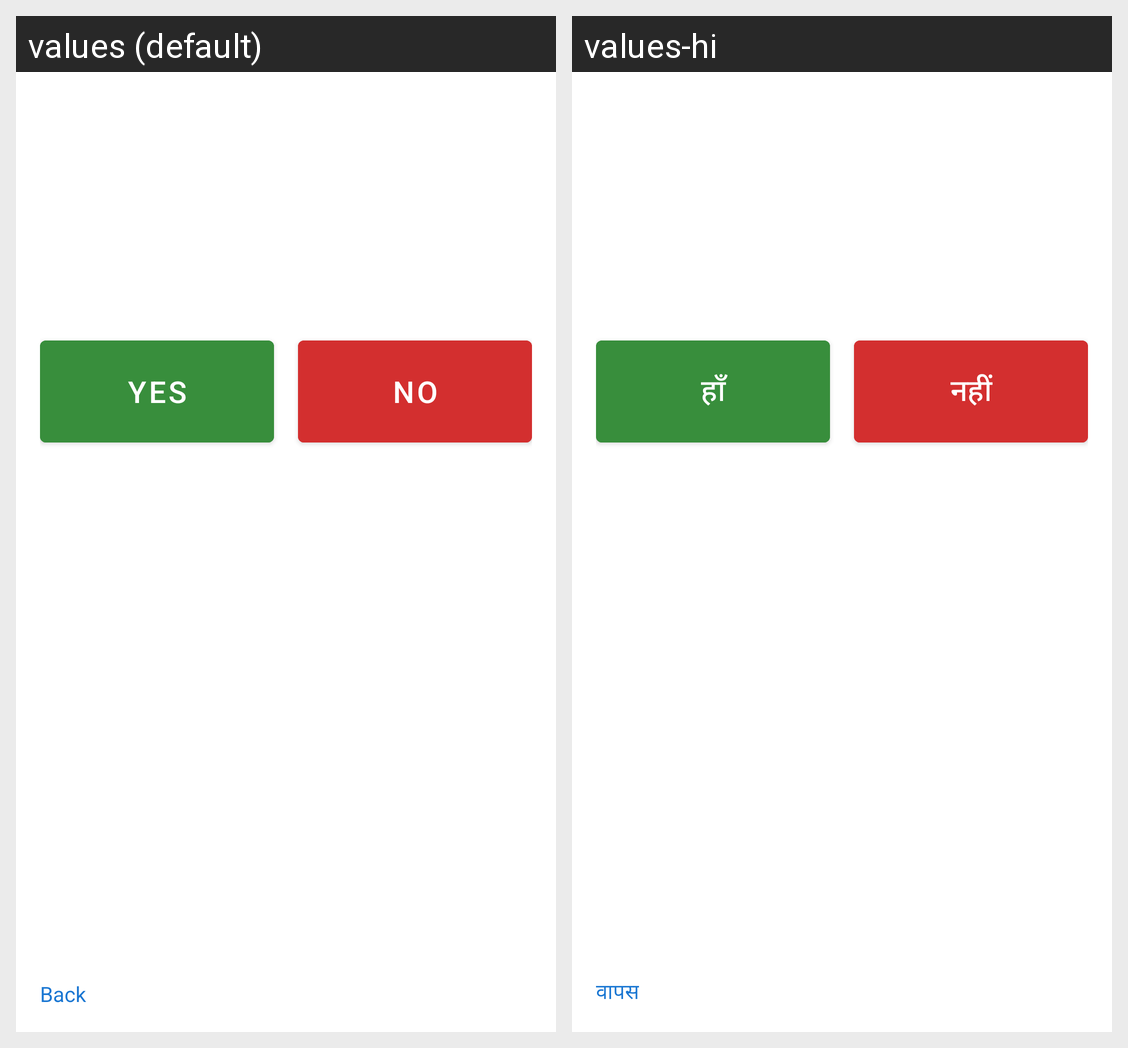

Translations of the strings shown on this Android screen, per locale in the grid:
Android screen res/layout/triage_fragment.xml rendered under 2 locales, left to right: values (default), values-hi. Device: Nexus 5 (rendered at 1080×1920; each locale shown at half size, 540×960, under a caption strip naming it); theme Theme.AshaSahayak.
Strings drawn on this screen, with the default value and each locale's value (text and hints the layout hard-codes, and strings that could not be matched under every locale, appear in the picture but are not listed):

yes
  values: YES
  values-hi: हाँ

no
  values: NO
  values-hi: नहीं

back
  values: Back
  values-hi: वापस
